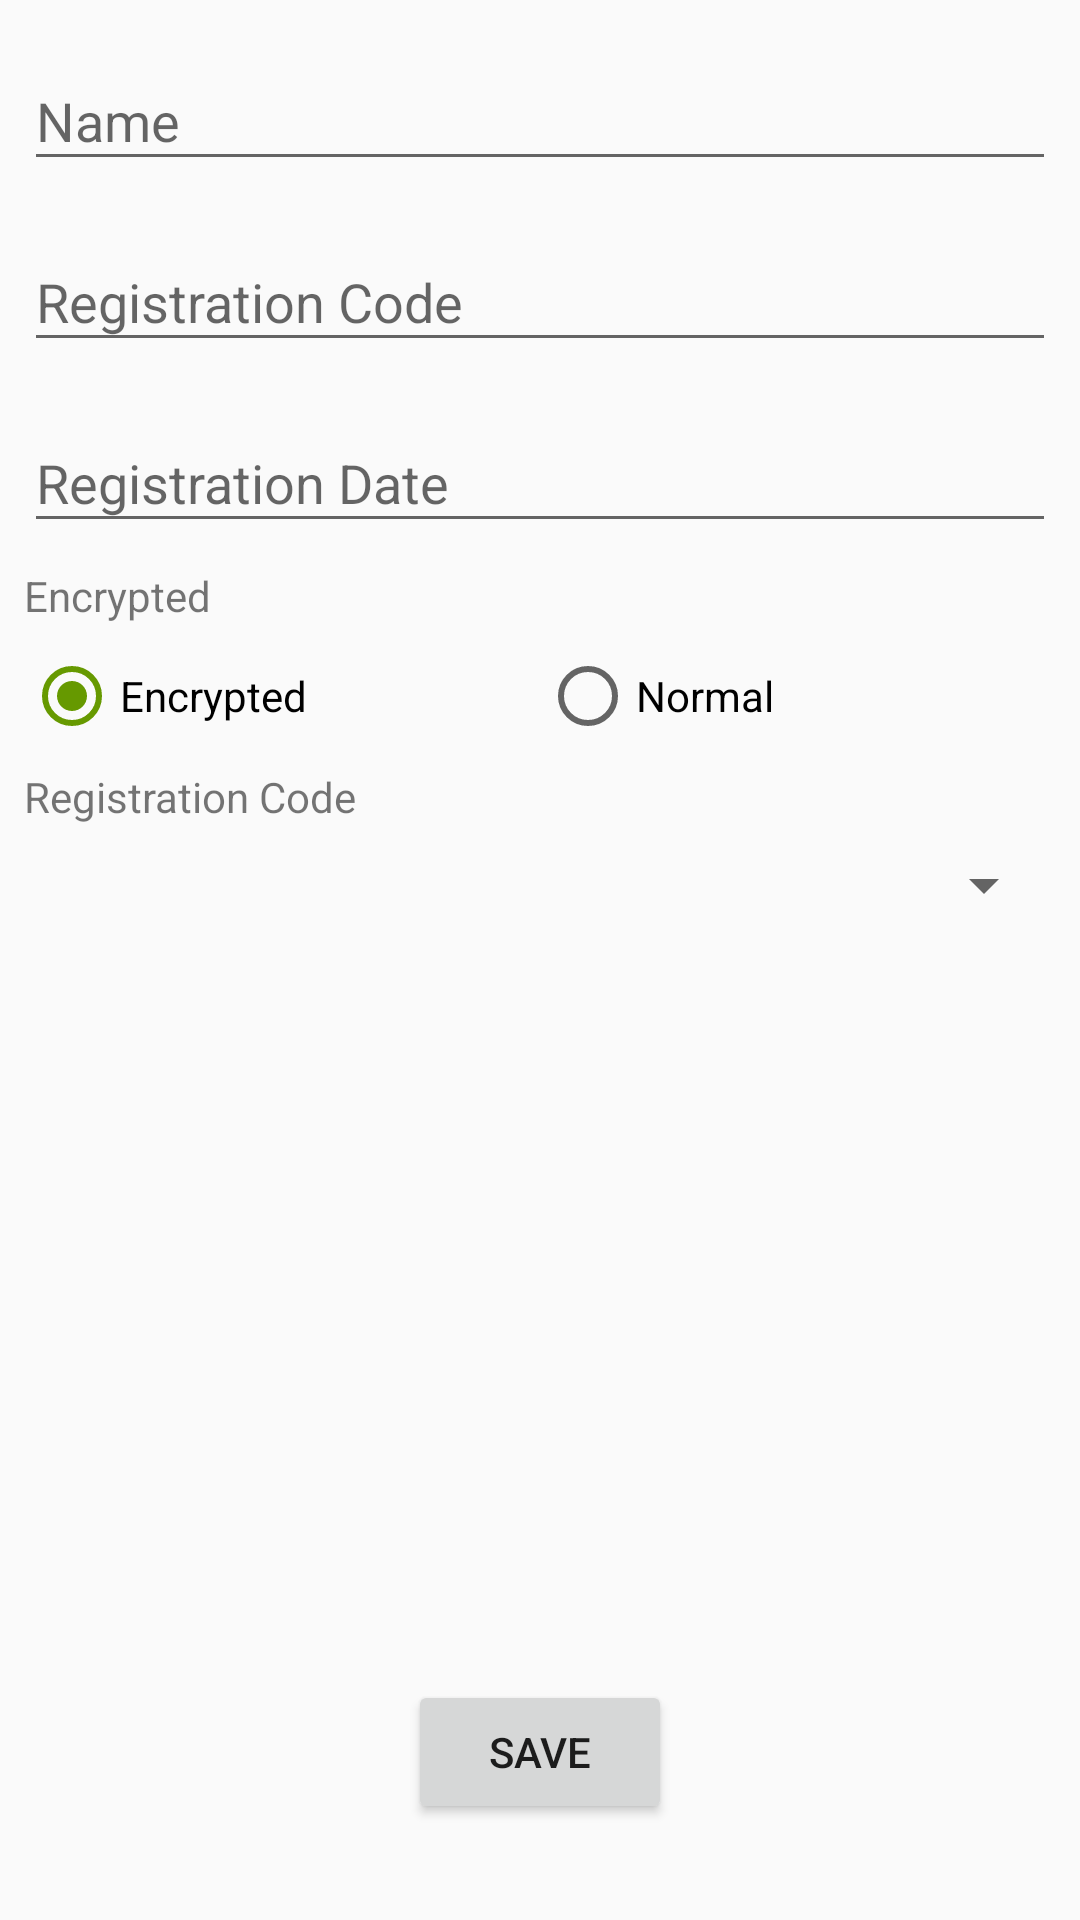

Reconstruct the res/layout file that produces this screen, plus the resources it refers to.
<!-- AndroidManifest.xml: application theme AppTheme -->
<!-- res/layout/activity_add.xml -->
<?xml version="1.0" encoding="utf-8"?>
<androidx.constraintlayout.widget.ConstraintLayout xmlns:android="http://schemas.android.com/apk/res/android"
    xmlns:app="http://schemas.android.com/apk/res-auto"
    xmlns:tools="http://schemas.android.com/tools"
    android:layout_width="match_parent"
    android:layout_height="match_parent"
    tools:context="com.example.chatbeuca.AddActivity">

    <Button
        android:id="@+id/btn_add_save"
        android:layout_width="wrap_content"
        android:layout_height="wrap_content"
        android:layout_marginBottom="32dp"
        android:text="@string/add_save"
        app:layout_constraintBottom_toBottomOf="parent"
        app:layout_constraintEnd_toEndOf="parent"
        app:layout_constraintStart_toStartOf="parent" />

    <RadioGroup
        android:id="@+id/rg_add_chat_mode"
        android:layout_width="match_parent"
        android:layout_height="wrap_content"
        android:layout_marginStart="8dp"
        android:layout_marginLeft="8dp"
        android:layout_marginTop="8dp"
        android:layout_marginEnd="8dp"
        android:layout_marginRight="8dp"
        android:orientation="horizontal"
        android:weightSum="2"
        app:layout_constraintEnd_toEndOf="parent"
        app:layout_constraintStart_toStartOf="parent"
        app:layout_constraintTop_toBottomOf="@id/tv_add_chat_mode">

        <RadioButton
            android:id="@+id/rb_add_ch_mode_encr"
            android:layout_width="0dp"
            android:layout_height="wrap_content"
            android:layout_weight="1"
            android:checked="true"
            android:text="@string/add_encr_mode" />

        <RadioButton
            android:id="@+id/rb_add_ch_mode_normal"
            android:layout_width="0dp"
            android:layout_height="wrap_content"
            android:layout_weight="1"
            android:text="@string/add_normal" />
    </RadioGroup>

    <Spinner
        android:id="@+id/spn_add_teams"
        android:layout_width="match_parent"
        android:layout_height="wrap_content"
        android:layout_marginStart="8dp"
        android:layout_marginLeft="8dp"
        android:layout_marginTop="8dp"
        android:layout_marginEnd="8dp"
        android:layout_marginRight="8dp"
        app:layout_constraintEnd_toEndOf="parent"
        app:layout_constraintStart_toStartOf="parent"
        app:layout_constraintTop_toBottomOf="@id/tv_add_team_label" />

    <TextView
        android:id="@+id/tv_add_chat_mode"
        android:layout_width="match_parent"
        android:layout_height="wrap_content"
        android:layout_marginStart="8dp"
        android:layout_marginLeft="8dp"
        android:layout_marginTop="8dp"
        android:layout_marginEnd="8dp"
        android:layout_marginRight="8dp"
        android:text="@string/add_encr_mode"
        app:layout_constraintEnd_toEndOf="parent"
        app:layout_constraintStart_toStartOf="parent"
        app:layout_constraintTop_toBottomOf="@id/til_add_attempt_date" />

    <TextView
        android:id="@+id/tv_add_team_label"
        android:layout_width="match_parent"
        android:layout_height="wrap_content"
        android:layout_marginStart="8dp"
        android:layout_marginLeft="8dp"
        android:layout_marginTop="8dp"
        android:layout_marginEnd="8dp"
        android:layout_marginRight="8dp"
        android:text="@string/add_regCode"
        app:layout_constraintEnd_toEndOf="parent"
        app:layout_constraintStart_toStartOf="parent"
        app:layout_constraintTop_toBottomOf="@id/rg_add_chat_mode" />

    <com.google.android.material.textfield.TextInputLayout
        android:id="@+id/til_add_age"
        android:layout_width="0dp"
        android:layout_height="wrap_content"
        android:layout_marginStart="8dp"
        android:layout_marginLeft="8dp"
        android:layout_marginTop="8dp"
        android:layout_marginEnd="8dp"
        android:layout_marginRight="8dp"
        app:layout_constraintEnd_toEndOf="parent"
        app:layout_constraintStart_toStartOf="parent"
        app:layout_constraintTop_toBottomOf="@id/til_add_name">

        <com.google.android.material.textfield.TextInputEditText
            android:id="@+id/tiet_add_regCode"
            android:layout_width="match_parent"
            android:layout_height="wrap_content"
            android:hint="@string/add_regCode"
            android:inputType="number" />
    </com.google.android.material.textfield.TextInputLayout>

    <com.google.android.material.textfield.TextInputLayout
        android:id="@+id/til_add_attempt_date"
        android:layout_width="0dp"
        android:layout_height="wrap_content"
        android:layout_marginStart="8dp"
        android:layout_marginLeft="8dp"
        android:layout_marginTop="8dp"
        android:layout_marginEnd="8dp"
        android:layout_marginRight="8dp"
        app:layout_constraintEnd_toEndOf="parent"
        app:layout_constraintStart_toStartOf="parent"
        app:layout_constraintTop_toBottomOf="@id/til_add_age">

        <com.google.android.material.textfield.TextInputEditText
            android:id="@+id/tiet_add_reg_date"
            android:layout_width="match_parent"
            android:layout_height="wrap_content"
            android:hint="@string/add_date"
            android:inputType="date" />
    </com.google.android.material.textfield.TextInputLayout>

    <com.google.android.material.textfield.TextInputLayout
        android:id="@+id/til_add_name"
        android:layout_width="0dp"
        android:layout_height="wrap_content"
        android:layout_marginStart="8dp"
        android:layout_marginLeft="8dp"
        android:layout_marginTop="8dp"
        android:layout_marginEnd="8dp"
        android:layout_marginRight="8dp"
        app:layout_constraintEnd_toEndOf="parent"
        app:layout_constraintStart_toStartOf="parent"
        app:layout_constraintTop_toTopOf="parent">

        <com.google.android.material.textfield.TextInputEditText
            android:id="@+id/tiet_add_name"
            android:layout_width="match_parent"
            android:layout_height="wrap_content"
            android:hint="@string/add_name"
            android:inputType="text" />
    </com.google.android.material.textfield.TextInputLayout>
</androidx.constraintlayout.widget.ConstraintLayout>
<!-- resources referenced by this layout -->
<resources>
  <string name="add_date">Registration Date</string>
  <string name="add_encr_mode">Encrypted</string>
  <string name="add_name">Name</string>
  <string name="add_normal">Normal</string>
  <string name="add_regCode">Registration Code</string>
  <string name="add_save">Save</string>
  <style name="AppTheme" parent="Theme.AppCompat.Light.DarkActionBar">
          
          <item name="colorPrimary">@color/colorPrimary</item>
          <item name="colorPrimaryDark">@android:color/holo_red_light</item>
          <item name="colorAccent">@android:color/holo_green_dark</item>
      </style>
  <color name="colorPrimary">#008577</color>
</resources>
